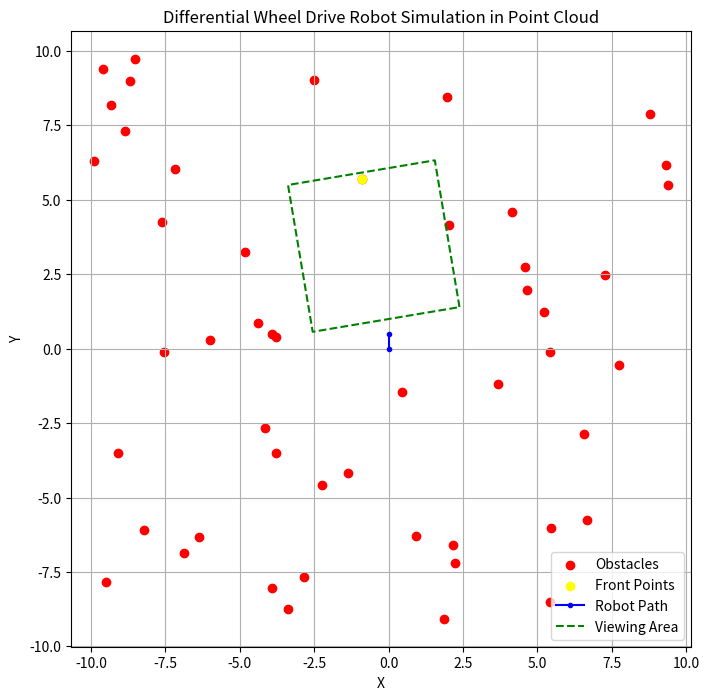
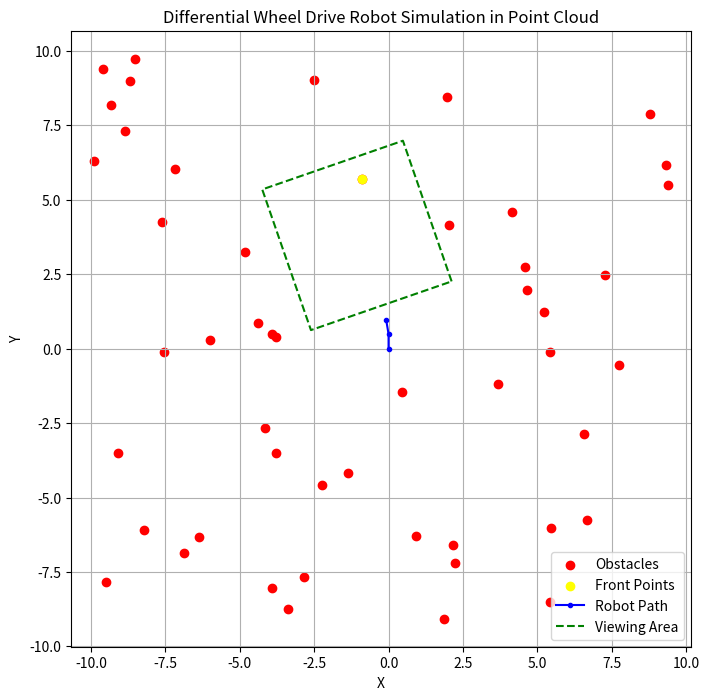
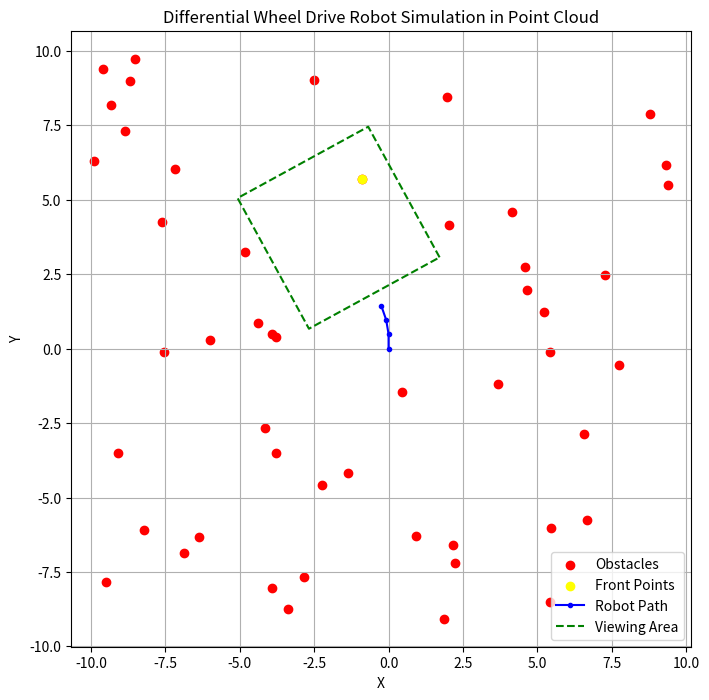
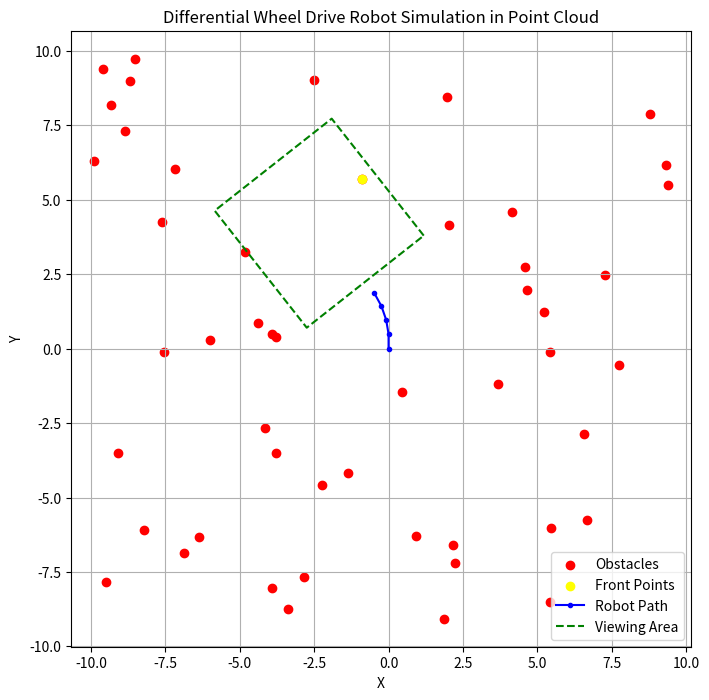
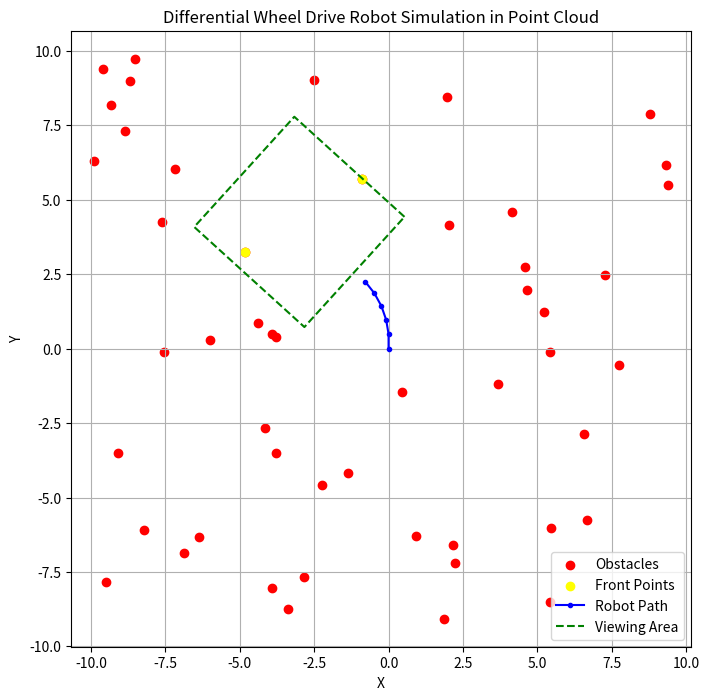
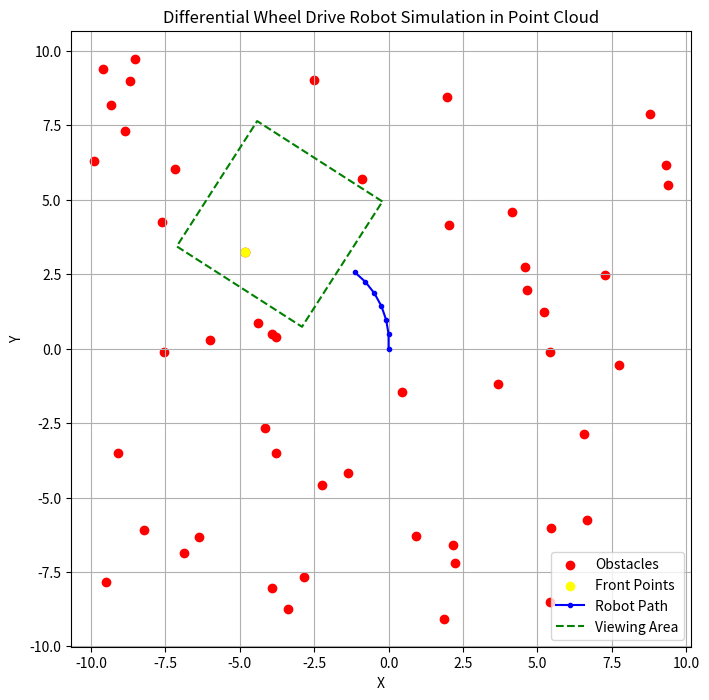
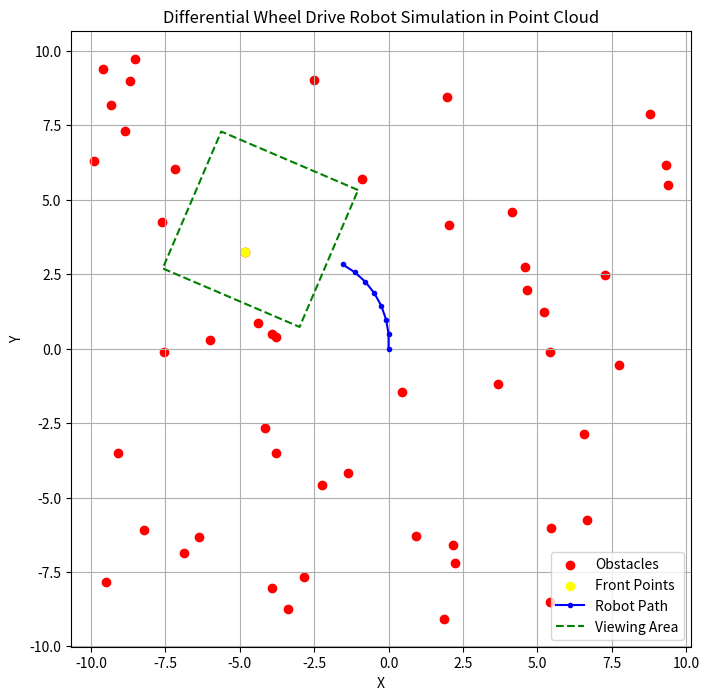
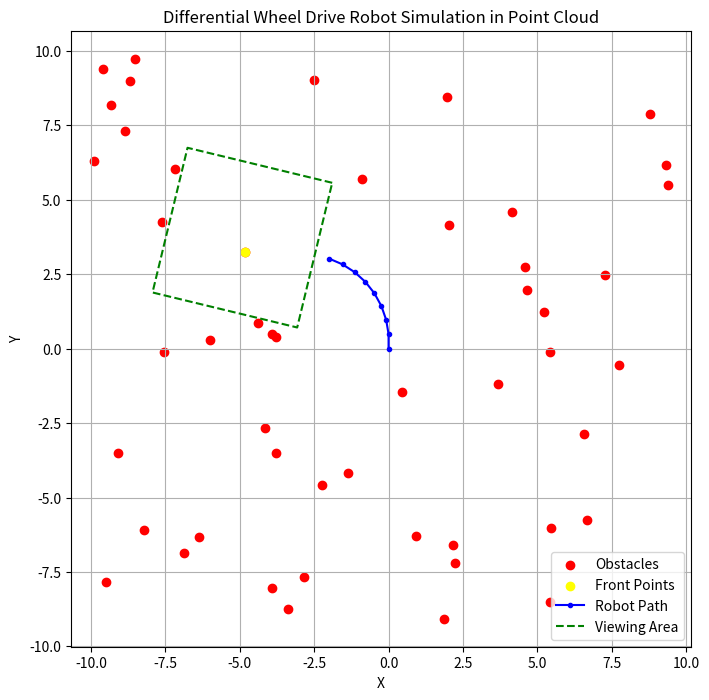
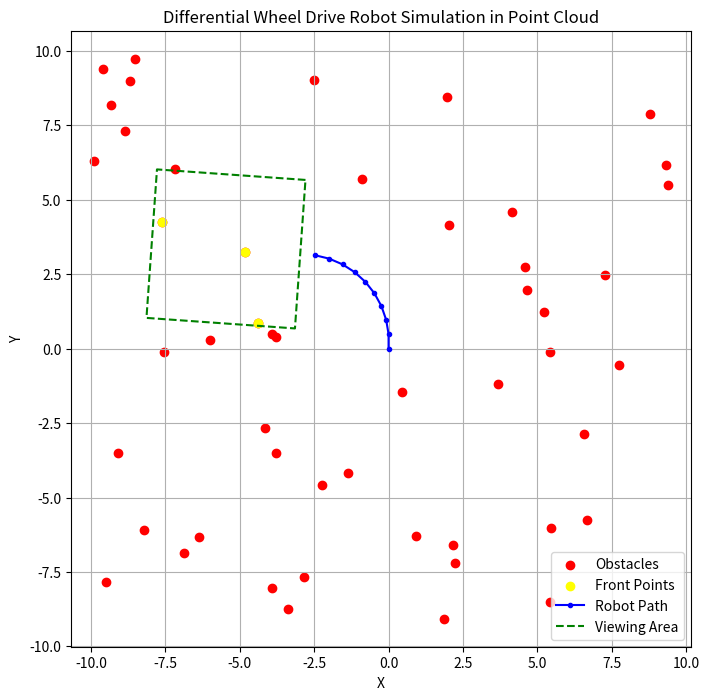
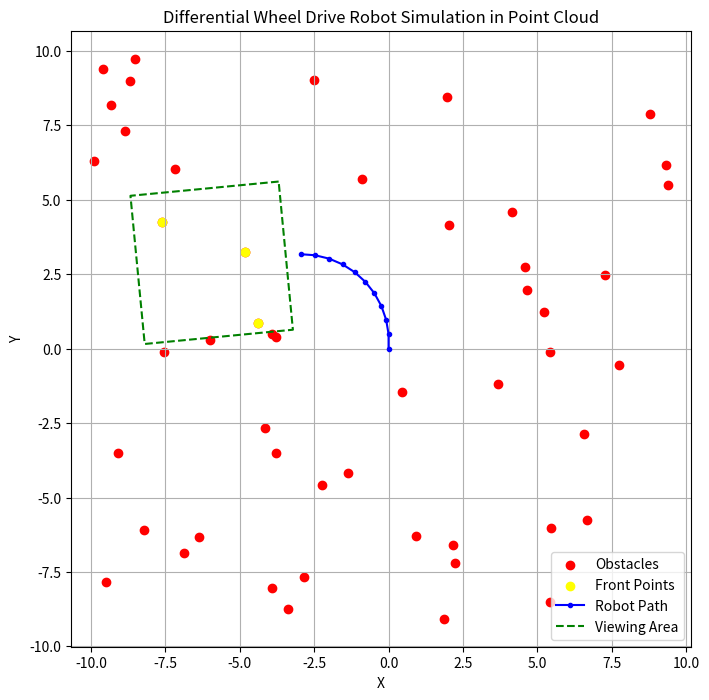
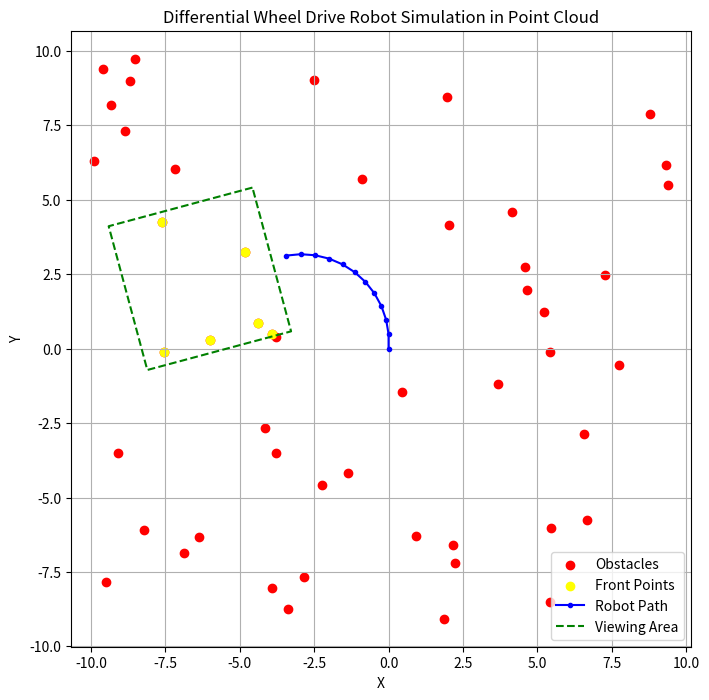
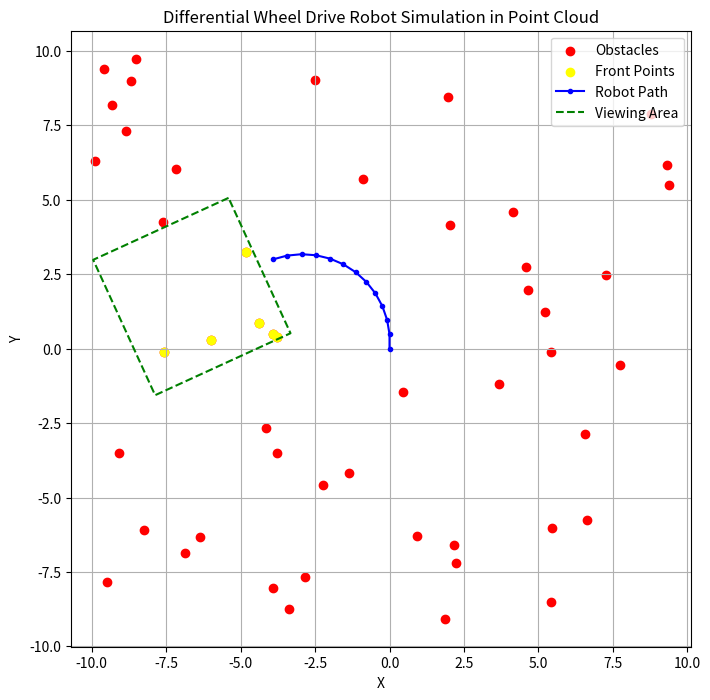
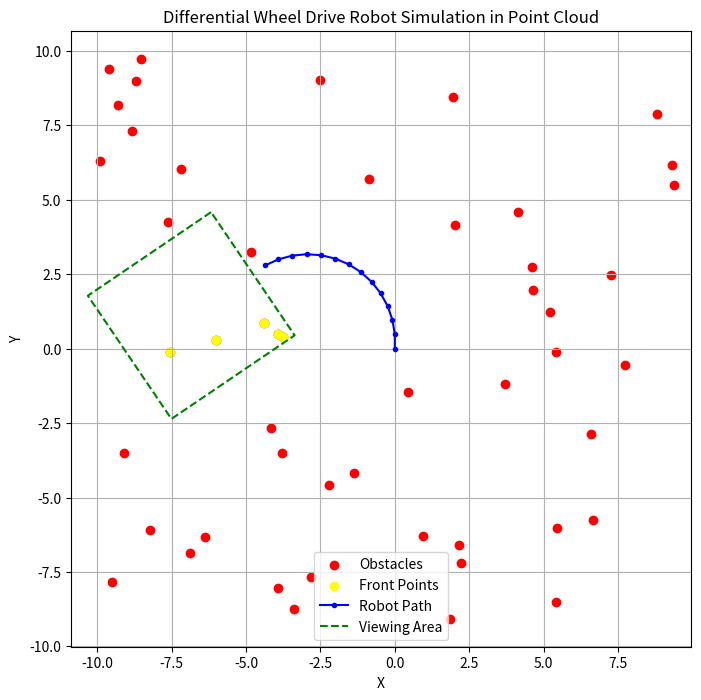
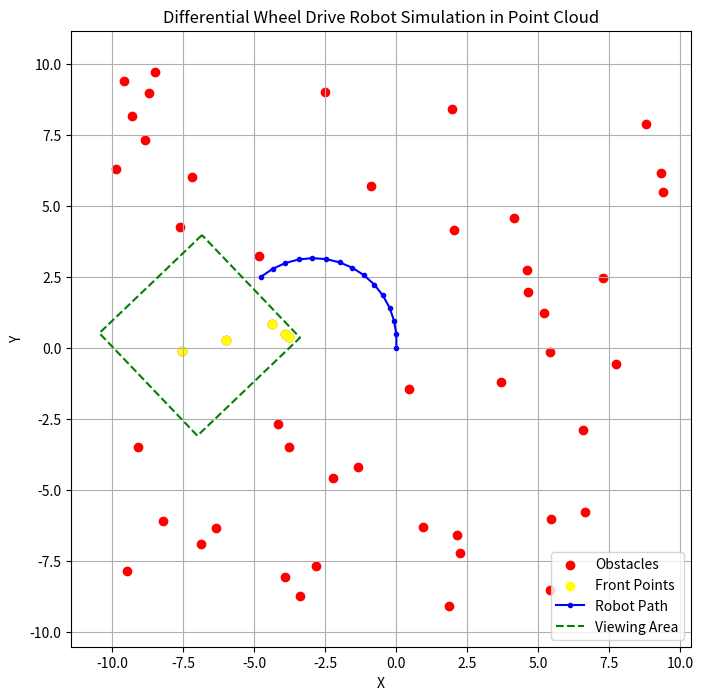
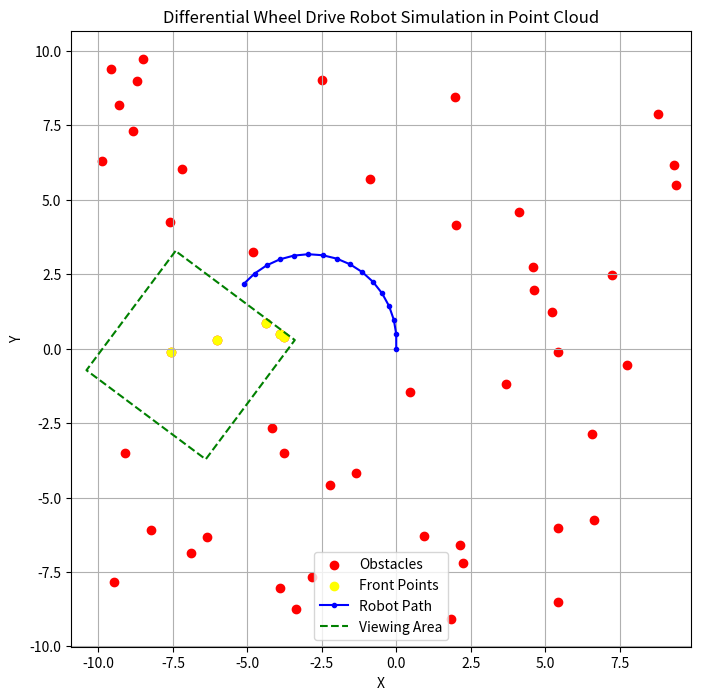
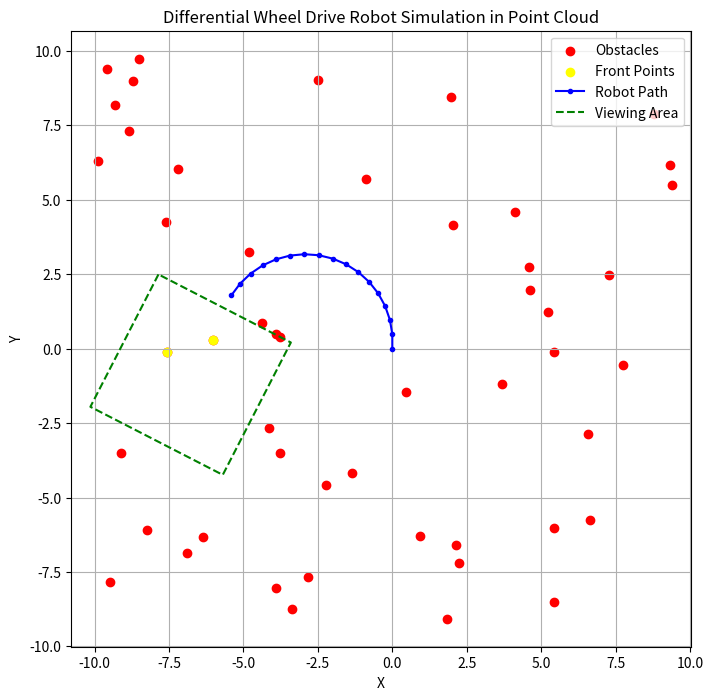

Generate these figures, in order, with matplotlib:
import numpy as np
import matplotlib.pyplot as plt


class Robot:
    def __init__(self, initial_state, wheel_radius=0.05, wheel_base=0.15):
        self.state = np.array(initial_state)
        self.wheel_radius = wheel_radius
        self.wheel_base = wheel_base

    def update_state(self, left_wheel_velocity, right_wheel_velocity, dt):
        x, y, theta = self.state
        v_l, v_r = left_wheel_velocity, right_wheel_velocity
        v = self.wheel_radius * (v_r + v_l) / 2.0
        omega = self.wheel_radius * (v_r - v_l) / self.wheel_base
        dx = v * np.cos(theta) * dt
        dy = v * np.sin(theta) * dt
        dtheta = omega * dt
        self.state = np.array([x + dx, y + dy, theta + dtheta])
        return self.state

class ObstacleGrid:
    def __init__(self, point_cloud, grid_size=(5, 5), area_size=(5, 5)):
        self.point_cloud = point_cloud
        self.grid_size = grid_size
        self.area_size = area_size
        self.width = area_size[1]
        self.length = area_size[0]

    def filter_front_points(self, robot_state):
        x, y, theta = robot_state
        inertial_points = []
        body_points = []

        for point in self.point_cloud:
            px, py = point[0] - x, point[1] - y
            px_rot, py_rot = np.cos(-theta) * px - np.sin(-theta) * py, np.sin(-theta) * px + np.cos(-theta) * py
            if 0.5 <= px_rot <= (self.area_size[0] + 0.5) and -self.area_size[1] / 2 <= py_rot <= self.area_size[1] / 2:
                inertial_points.append(point)
                body_points.append([px_rot, py_rot])

        return np.array(inertial_points), np.array(body_points)

    def create_grid(self, robot_state):
        grid = np.ones(self.grid_size)
        _, body_points = self.filter_front_points(robot_state)
        cell_length = self.area_size[0] / self.grid_size[0]
        cell_width = self.area_size[1] / self.grid_size[1]
        x, y, theta = robot_state
        for point in body_points:
            px_rot, py_rot = point[0], point[1]
            cell_x = int((px_rot - 0.5) // cell_width)
            cell_y = int((self.area_size[0] / 2 - py_rot) // cell_length)
            grid[cell_y, cell_x] = 0
        return grid

    def get_rectangle_corners(self, robot_state):
        """
        Get the corners of the rectangle in front of the robot in the global frame.
        """
        x, y, theta = robot_state
        # Corners in robot coordinate frame
        corners_local = np.array([
            [0.5, -self.width / 2],  # Bottom left
            [self.length + 0.5, -self.width / 2],  # Bottom right
            [self.length + 0.5, self.width / 2],  # Top right
            [0.5, self.width / 2]  # Top left
        ])

        # Rotate and translate corners to global frame
        corners_global = []
        for corner in corners_local:
            px_rot, py_rot = (
                np.cos(theta) * corner[0] - np.sin(theta) * corner[1] + x,
                np.sin(theta) * corner[0] + np.cos(theta) * corner[1] + y
            )
            corners_global.append([px_rot, py_rot])

        return np.array(corners_global)



# Generate a point cloud for obstacles
grid_size = 5
np.random.seed(42)  # For reproducible results
point_cloud = np.random.uniform(-10, 10, (50, 2))  # 100 random points in a 2D space

# Initial robot state [x, y, theta]
state = np.array([0, 0, np.pi / 2])

# Parameter Initialization
steps = 200
left_wheel_velocity = 0.95
right_wheel_velocity = 1
dt = 10
length = 5
width = 5

# Simulate the robot's movement for a given number of steps.
path = [state]
robot = Robot(state)
obstacle_to_grid = ObstacleGrid(point_cloud, grid_size=(grid_size, grid_size), area_size=(length, width))

for _ in range(steps):

    # Update the path
    state = robot.update_state(left_wheel_velocity, right_wheel_velocity, dt)
    path.append(state)
    path_np = np.array(path)

    # Filter points directly in front of the robot
    inertial_points, body_points = obstacle_to_grid.filter_front_points(state)
    print("Inertial points: ", inertial_points)
    print("Body points: ", body_points)

    # Get the final position of the robot to draw the rectangle
    rectangle_corners = obstacle_to_grid.get_rectangle_corners(state)

    # creating the grid
    grid = obstacle_to_grid.create_grid(state)
    print("extracted grid: ", grid)

    # Plot everything
    plt.figure(figsize=(8, 8))
    plt.scatter(point_cloud[:, 0], point_cloud[:, 1], c='red', label='Obstacles')
    if inertial_points.size > 0:
        plt.scatter(inertial_points[:, 0], inertial_points[:, 1], c='yellow', label='Front Points')
    plt.plot(path_np[:, 0], path_np[:, 1], 'b.-', label='Robot Path')
    # Draw the rectangle
    plt.plot(*zip(*np.append(rectangle_corners, [rectangle_corners[0]], axis=0)), 'g--', label='Viewing Area')

    plt.legend()
    plt.axis('equal')
    plt.xlabel('X')
    plt.ylabel('Y')
    plt.title('Differential Wheel Drive Robot Simulation in Point Cloud')
    plt.grid()
    plt.show()


